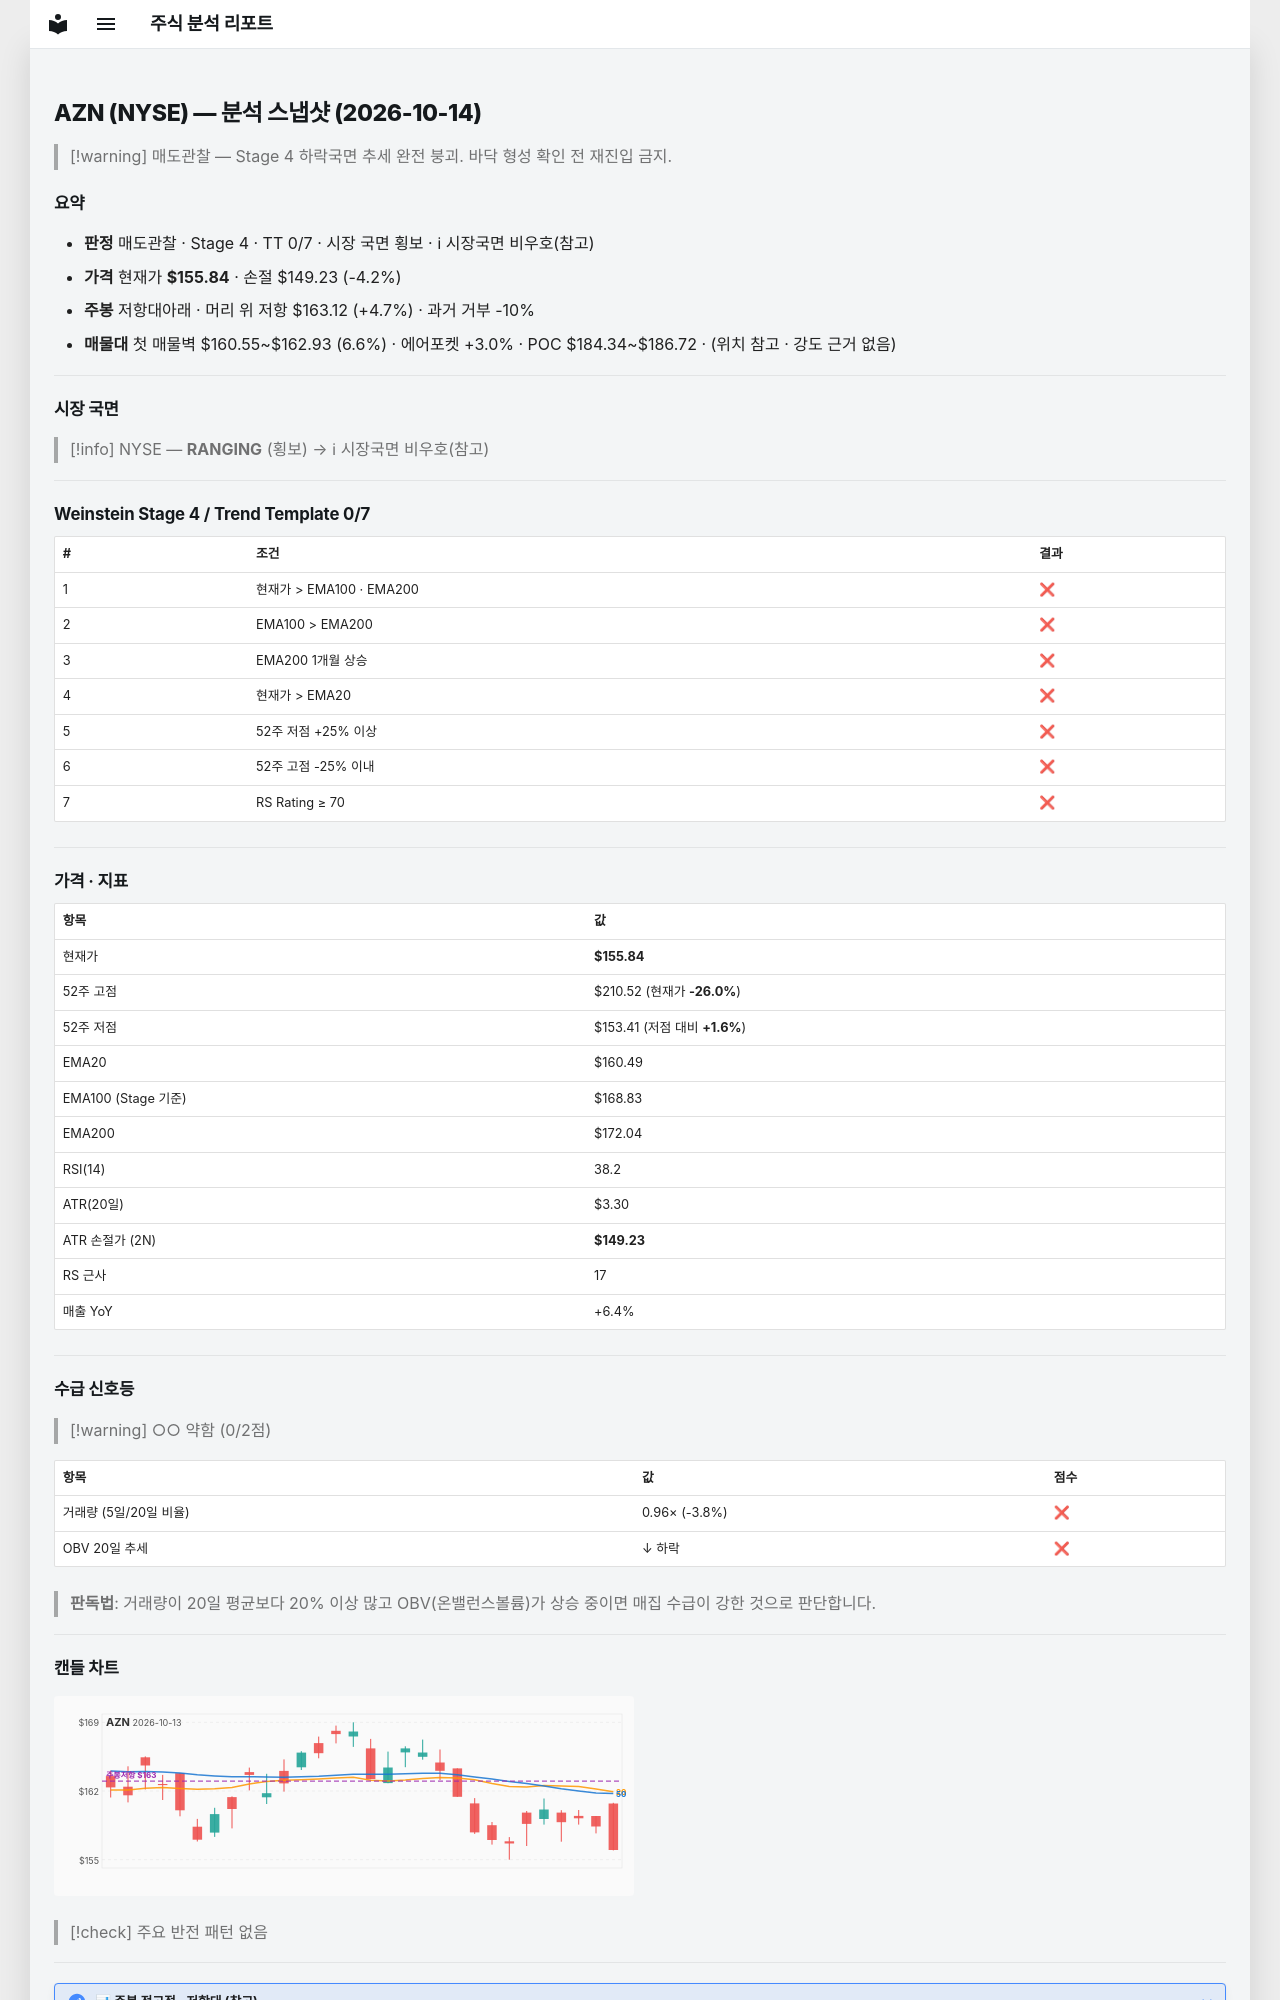

repository: soloandco/stock-reports · page: snapshots/AZN-2026-10-14/index.html · generator: mkdocs

---
type: analysis-snapshot
title: AZN 분석 스냅샷
ticker: AZN
market: NYSE
created: 2026-10-14
updated: 2026-10-14
bar-date: 2026-10-13
verdict: 매도관찰
real-rr: 1.10
sma50-gap-pct: -2.9
weekly-position: 저항대아래
weekly-overhead-price: 163.12
weekly-overhead-pct: 4.7
stage: 4
trend-template-score: 0
tt-max: 7
ma-set: ema-20-100-200
price: 155.83999633789062
stop-price: 149.23359909073102
market-regime: RANGING
supply-demand-score: 0/2
supply-demand-label: 약함
status: tracking
tags:
  - stock-agent
  - watchlist
  - AZN
  - analysis
related:
  - "[[analysis-template]]"
---

# AZN (NYSE) — 분석 스냅샷 (2026-10-14)

> [!warning] 매도관찰 — Stage 4 하락국면
> 추세 완전 붕괴. 바닥 형성 확인 전 재진입 금지.

## 요약

- **판정** 매도관찰 · Stage 4 · TT 0/7 · 시장 국면 횡보 · ℹ 시장국면 비우호(참고)
- **가격** 현재가 **$155.84** · 손절 $149.23 (-4.2%)
- **주봉** 저항대아래 · 머리 위 저항 $163.12 (+4.7%) · 과거 거부 -10%
- **매물대** 첫 매물벽 $160.55~$162.93 (6.6%) · 에어포켓 +3.0% · POC $184.34~$186.72 · (위치 참고 · 강도 근거 없음)

---

## 시장 국면

> [!info] NYSE — **RANGING** (횡보) → ℹ 시장국면 비우호(참고)

---

## Weinstein Stage 4 / Trend Template 0/7

| # | 조건 | 결과 |
|---|------|------|
| 1 | 현재가 > EMA100 · EMA200 | ❌ |
| 2 | EMA100 > EMA200 | ❌ |
| 3 | EMA200 1개월 상승 | ❌ |
| 4 | 현재가 > EMA20 | ❌ |
| 5 | 52주 저점 +25% 이상 | ❌ |
| 6 | 52주 고점 -25% 이내 | ❌ |
| 7 | RS Rating ≥ 70 | ❌ |

---

## 가격 · 지표

| 항목 | 값 |
|------|---|
| 현재가 | **$155.84** |
| 52주 고점 | $210.52 (현재가 **-26.0%**) |
| 52주 저점 | $153.41 (저점 대비 **+1.6%**) |
| EMA20 | $160.49 |
| EMA100 (Stage 기준) | $168.83 |
| EMA200 | $172.04 |
| RSI(14) | 38.2 |
| ATR(20일) | $3.30 |
| ATR 손절가 (2N) | **$149.23** |
| RS 근사 | 17 |
| 매출 YoY | +6.4% |

---
## 수급 신호등

> [!warning] ○○ 약함 (0/2점)

| 항목 | 값 | 점수 |
|------|------|------|
| 거래량 (5일/20일 비율) | 0.96× (-3.8%) | ❌ |
| OBV 20일 추세 | ↓ 하락 | ❌ |

> **판독법**: 거래량이 20일 평균보다 20% 이상 많고 OBV(온밸런스볼륨)가 상승 중이면 매집 수급이 강한 것으로 판단합니다.

---
